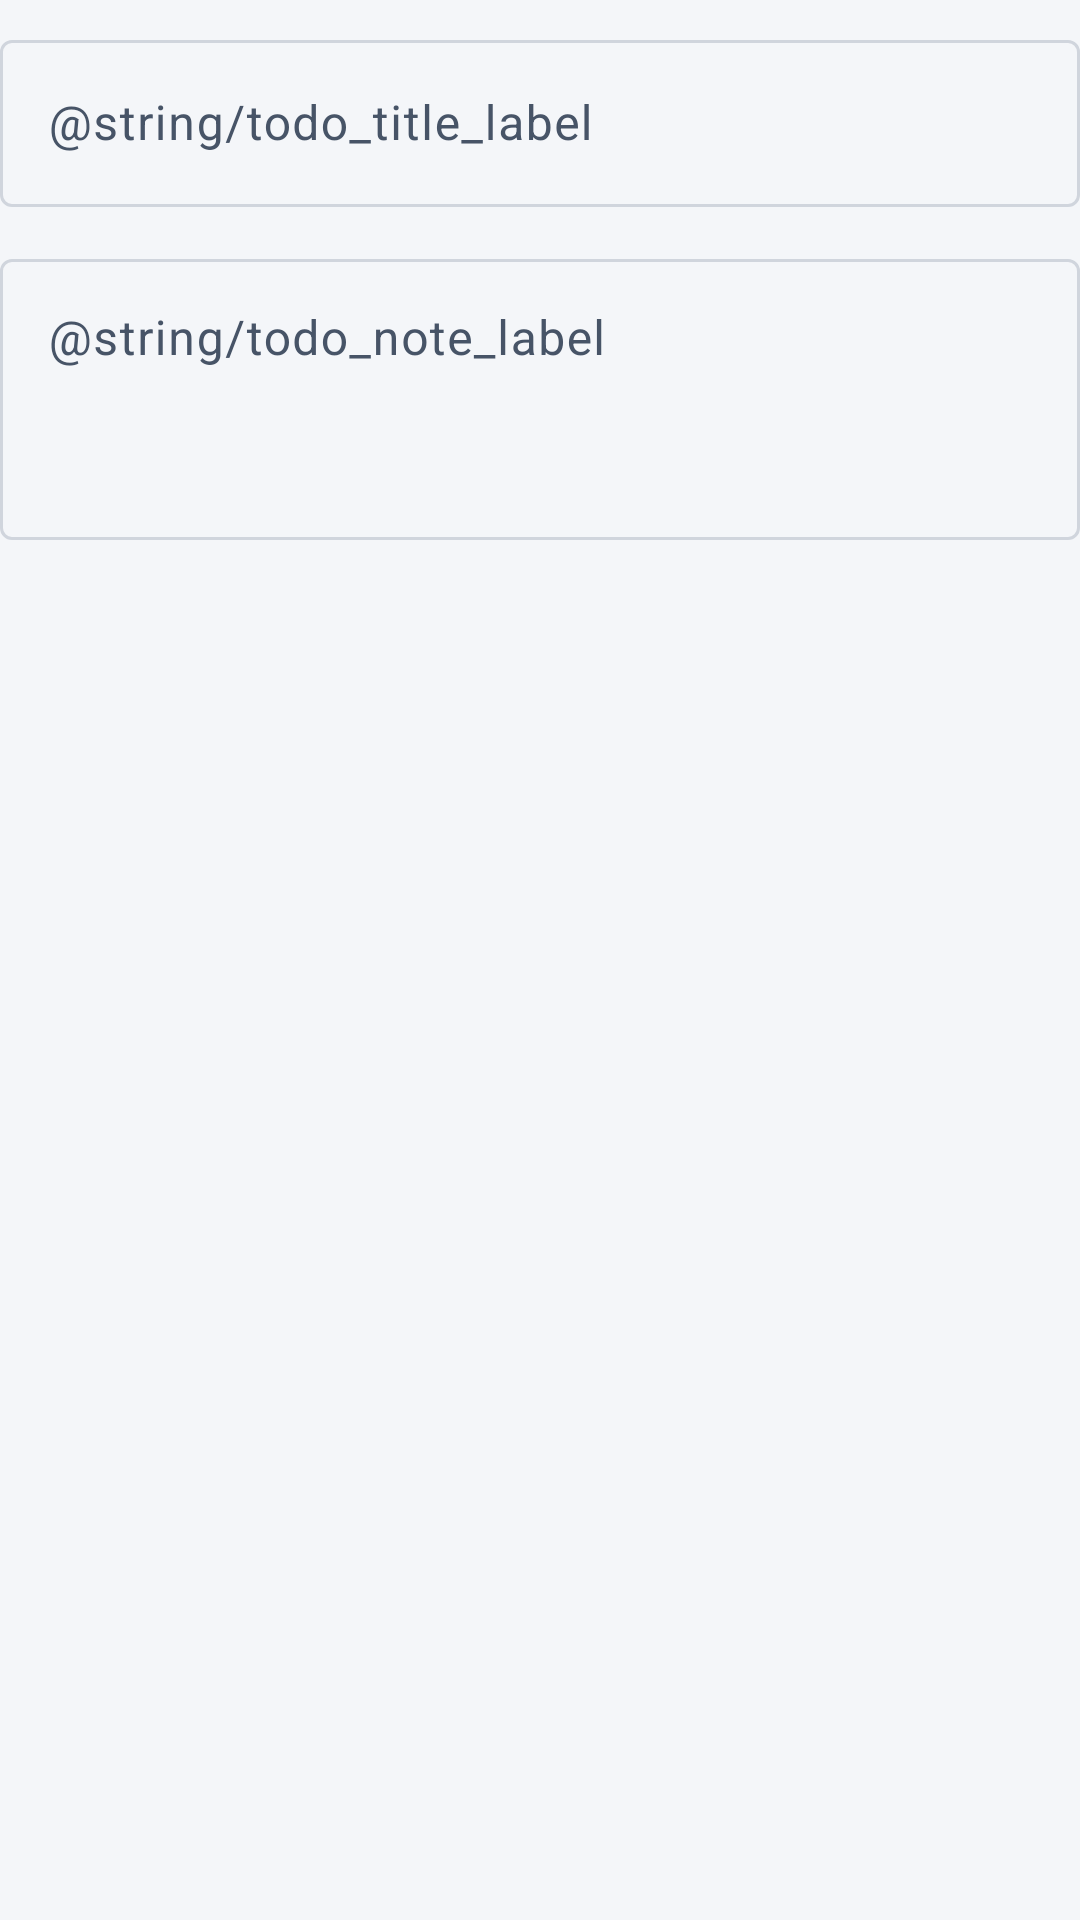

Here is an Android app screen rendered from its layout file. Give the layout XML and the strings, colors and styles it references.
<!-- AndroidManifest.xml: application theme Theme.PKotlinApp -->
<!-- res/layout/dialog_todo_edit.xml -->
<?xml version="1.0" encoding="utf-8"?>
<LinearLayout xmlns:android="http://schemas.android.com/apk/res/android"
    xmlns:app="http://schemas.android.com/apk/res-auto"
    android:layout_width="match_parent"
    android:layout_height="wrap_content"
    android:orientation="vertical"
    android:paddingTop="8dp">

    <com.google.android.material.textfield.TextInputLayout
        android:id="@+id/titleLayout"
        style="@style/Widget.Material3.TextInputLayout.OutlinedBox"
        android:layout_width="match_parent"
        android:layout_height="wrap_content"
        android:hint="@string/todo_title_label">

        <com.google.android.material.textfield.TextInputEditText
            android:id="@+id/inputTitle"
            android:layout_width="match_parent"
            android:layout_height="wrap_content"
            android:imeOptions="actionNext"
            android:inputType="textCapSentences"
            android:maxLines="1" />
    </com.google.android.material.textfield.TextInputLayout>

    <com.google.android.material.textfield.TextInputLayout
        style="@style/Widget.Material3.TextInputLayout.OutlinedBox"
        android:layout_width="match_parent"
        android:layout_height="wrap_content"
        android:layout_marginTop="12dp"
        android:hint="@string/todo_note_label">

        <com.google.android.material.textfield.TextInputEditText
            android:id="@+id/inputNote"
            android:layout_width="match_parent"
            android:layout_height="wrap_content"
            android:gravity="top"
            android:inputType="textCapSentences|textMultiLine"
            android:minLines="3" />
    </com.google.android.material.textfield.TextInputLayout>

</LinearLayout>
<!-- resources referenced by this layout -->
<resources>
  <color name="canvas">#F4F6F9</color>
  <color name="primary">#175CD3</color>
  <color name="on_primary">#FFFFFF</color>
  <color name="chart_band">#E8EFFB</color>
  <color name="primary_text">#175CD3</color>
  <color name="surface">#FFFFFF</color>
  <color name="surface_sunken">#EEF1F5</color>
  <color name="text_primary">#101828</color>
  <color name="text_secondary">#475467</color>
  <color name="border">#D0D5DD</color>
  <color name="danger">#B42318</color>
  <color name="danger_bg">#FEF3F2</color>
  <color name="text_tertiary">#5F6A7D</color>
  <style name="Widget.App.Button.Primary" parent="Widget.Material3.Button">
          <item name="android:minHeight">@dimen/button_h</item>
          <item name="android:minWidth">@dimen/touch_min</item>
          <item name="android:insetTop">0dp</item>
          <item name="android:insetBottom">0dp</item>
          <item name="android:elevation">0dp</item>
          <item name="android:textAppearance">@style/TextAppearance.App.Button</item>
          <item name="backgroundTint">@color/btn_primary_bg</item>
          <item name="android:textColor">@color/btn_primary_text</item>
          <item name="cornerRadius">@dimen/radius_12</item>
          <item name="rippleColor">@color/overlay_pressed</item>
      </style>
  <style name="Widget.App.Card" parent="Widget.Material3.CardView.Outlined">
          <item name="cardBackgroundColor">@color/surface</item>
          <item name="strokeColor">@color/divider</item>
          <item name="strokeWidth">@dimen/stroke_1</item>
          <item name="cardCornerRadius">@dimen/radius_12</item>
          <item name="cardElevation">@dimen/elevation_0</item>
          <item name="android:stateListAnimator">@null</item>
          <item name="rippleColor">@color/overlay_pressed</item>
      </style>
  <style name="Widget.App.Chip" parent="Widget.Material3.Chip.Filter">
          <item name="chipBackgroundColor">@color/chip_bg</item>
          <item name="chipStrokeColor">@color/chip_stroke</item>
          <item name="chipStrokeWidth">@dimen/stroke_1</item>
          <item name="android:textAppearance">@style/TextAppearance.App.Caption</item>
          <item name="android:textColor">@color/chip_text</item>
          <item name="chipMinHeight">@dimen/chip_h</item>
          <item name="chipCornerRadius">@dimen/radius_pill</item>
          <item name="checkedIconVisible">false</item>
      </style>
  <dimen name="button_h">48dp</dimen>
  <dimen name="touch_min">48dp</dimen>
  <style name="TextAppearance.App.Button" parent="@style/TextAppearance.App.Body">
          <item name="android:fontFamily">sans-serif-medium</item>
          <item name="android:lineSpacingExtra">0dp</item>
      </style>
  <dimen name="radius_12">12dp</dimen>
  <color name="overlay_pressed">#0F101828</color>
  <color name="border_strong">#8A93A2</color>
  <dimen name="stroke_1">1dp</dimen>
  <color name="divider">#E4E7EC</color>
  <dimen name="elevation_0">0dp</dimen>
  <style name="TextAppearance.App.Caption" parent="@android:style/TextAppearance">
          <item name="android:textSize">13sp</item>
          <item name="android:textColor">@color/text_secondary</item>
          <item name="android:fontFamily">sans-serif</item>
          <item name="android:lineSpacingExtra">5dp</item>
          <item name="android:lineSpacingMultiplier">1.0</item>
      </style>
  <dimen name="chip_h">32dp</dimen>
  <dimen name="radius_pill">999dp</dimen>
  <style name="TextAppearance.App.Body" parent="@android:style/TextAppearance">
          <item name="android:textSize">17sp</item>
          <item name="android:textColor">@color/text_primary</item>
          <item name="android:fontFamily">sans-serif</item>
          <item name="android:lineSpacingExtra">7dp</item>
          <item name="android:lineSpacingMultiplier">1.0</item>
      </style>
</resources>
